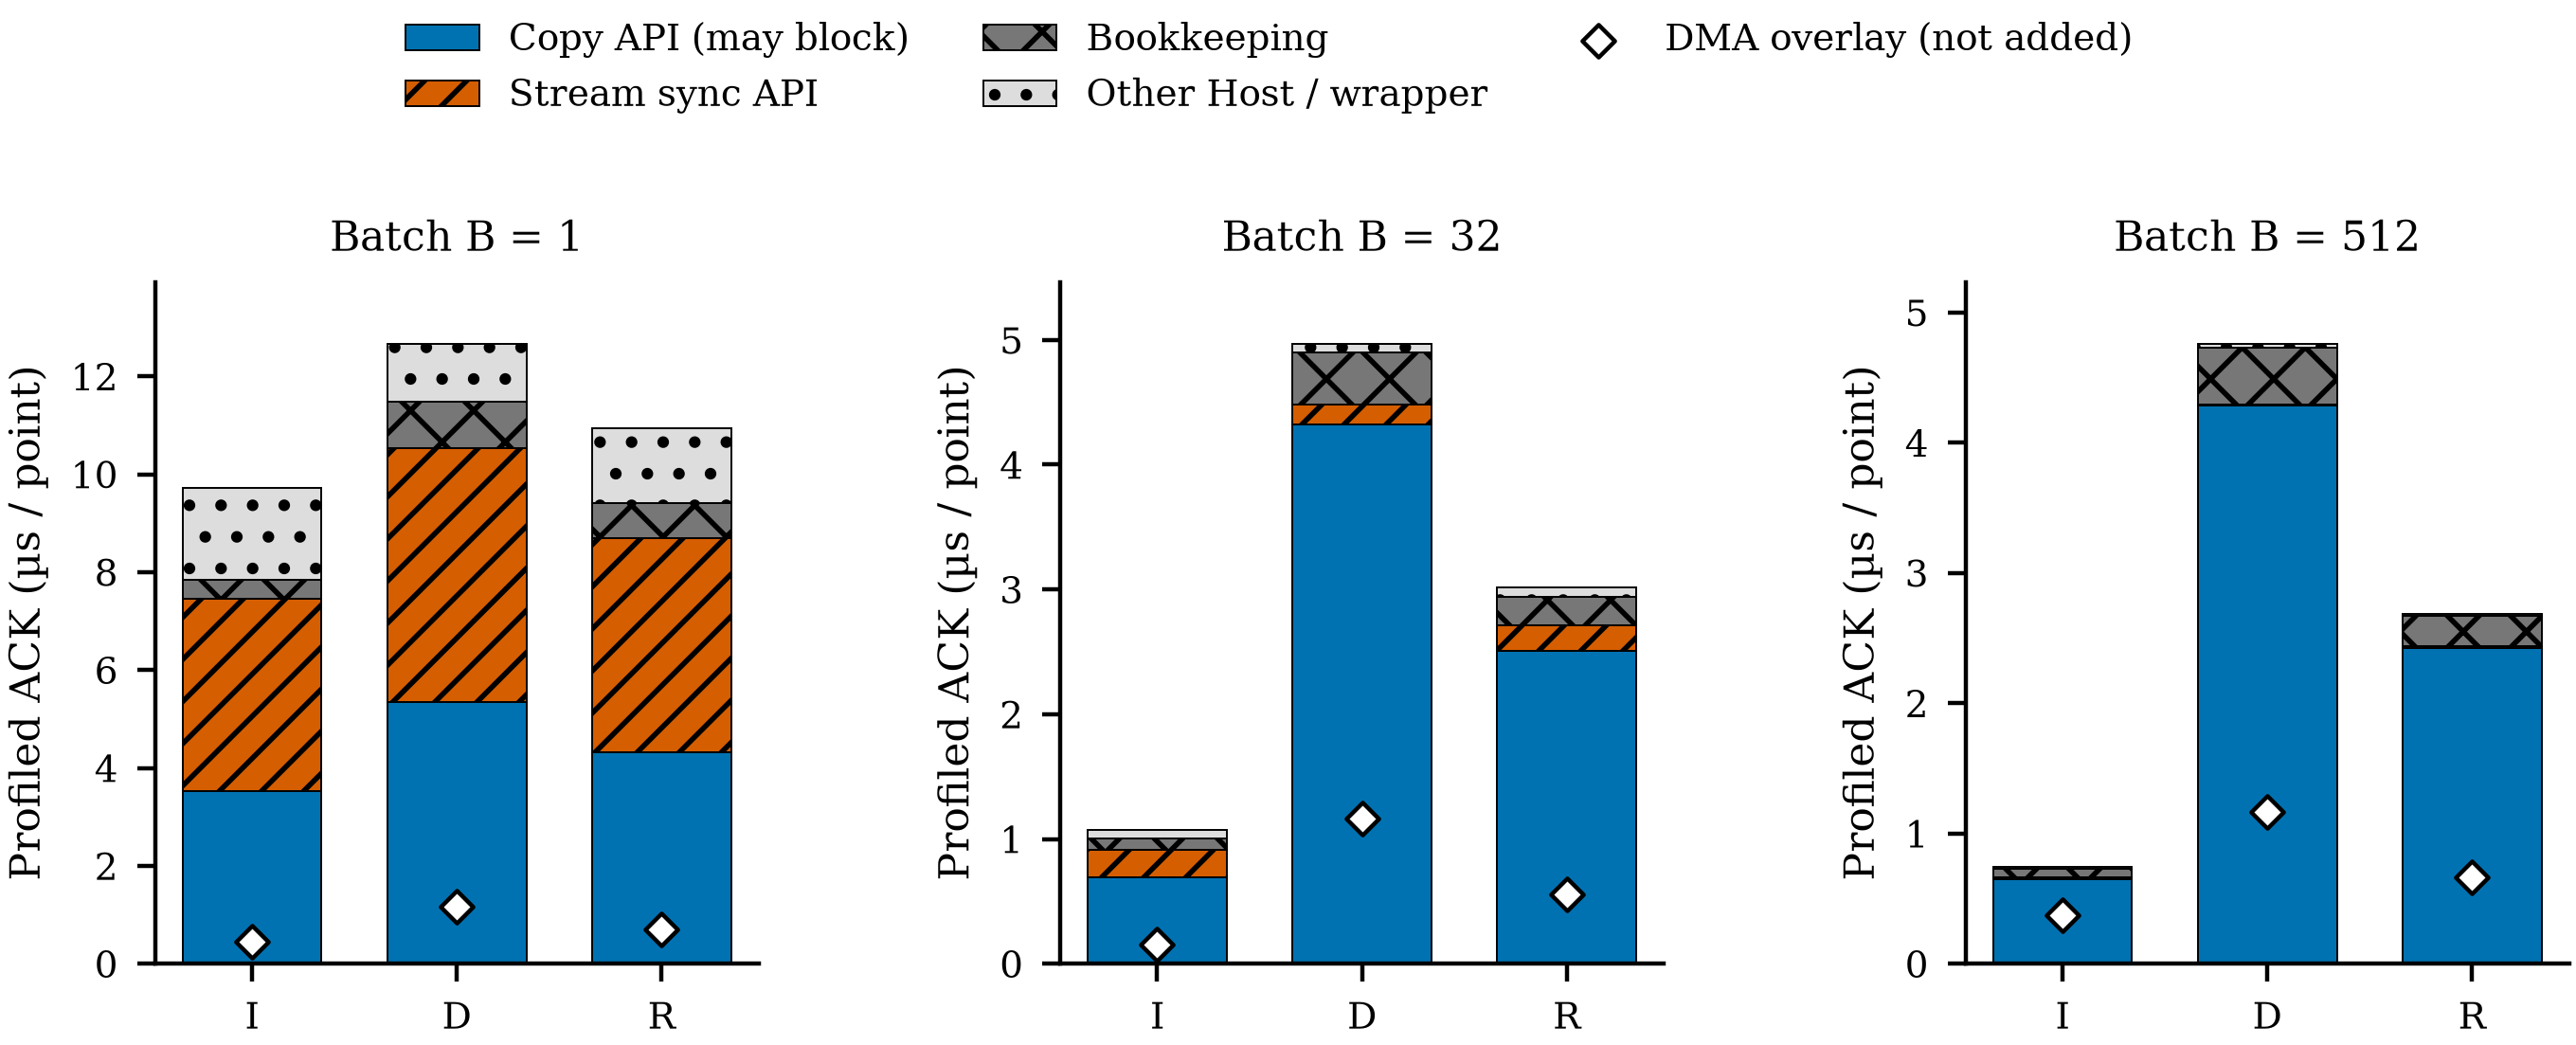

The file beside this chart, header and first rows:
batch, operator, part, profiled_us_per_point, profiled_DMA_us_per_point
1, I, copy_API_ns, 3.532, 0.4541
1, D, copy_API_ns, 5.354, 1.165
1, R, copy_API_ns, 4.312, 0.7051
1, I, sync_API_ns, 3.928, 0.4541
1, D, sync_API_ns, 5.181, 1.165
1, R, sync_API_ns, 4.376, 0.7051
1, I, bookkeeping_Host_ns, 0.3798, 0.4541
1, D, bookkeeping_Host_ns, 0.9426, 1.165
1, R, bookkeeping_Host_ns, 0.7128, 0.7051
1, I, other_Host_API_wrapper_ns, 1.882, 0.4541
1, D, other_Host_API_wrapper_ns, 1.176, 1.165
1, R, other_Host_API_wrapper_ns, 1.545, 0.7051
32, I, copy_API_ns, 0.6911, 0.1572
32, D, copy_API_ns, 4.322, 1.16
32, R, copy_API_ns, 2.511, 0.555
32, I, sync_API_ns, 0.2186, 0.1572
32, D, sync_API_ns, 0.1635, 1.16
32, R, sync_API_ns, 0.2028, 0.555
32, I, bookkeeping_Host_ns, 0.0914, 0.1572
32, D, bookkeeping_Host_ns, 0.4169, 1.16
32, R, bookkeeping_Host_ns, 0.2302, 0.555
32, I, other_Host_API_wrapper_ns, 0.0747, 0.1572
32, D, other_Host_API_wrapper_ns, 0.06318, 1.16
32, R, other_Host_API_wrapper_ns, 0.07602, 0.555
512, I, copy_API_ns, 0.6514, 0.3742
512, D, copy_API_ns, 4.283, 1.162
512, R, copy_API_ns, 2.421, 0.6632
512, I, sync_API_ns, 0.01532, 0.3742
512, D, sync_API_ns, 0.01086, 1.162
512, R, sync_API_ns, 0.01448, 0.6632
512, I, bookkeeping_Host_ns, 0.06299, 0.3742
512, D, bookkeeping_Host_ns, 0.4371, 1.162
512, R, bookkeeping_Host_ns, 0.2326, 0.6632
512, I, other_Host_API_wrapper_ns, 0.01418, 0.3742
512, D, other_Host_API_wrapper_ns, 0.02369, 1.162
512, R, other_Host_API_wrapper_ns, 0.01509, 0.6632
